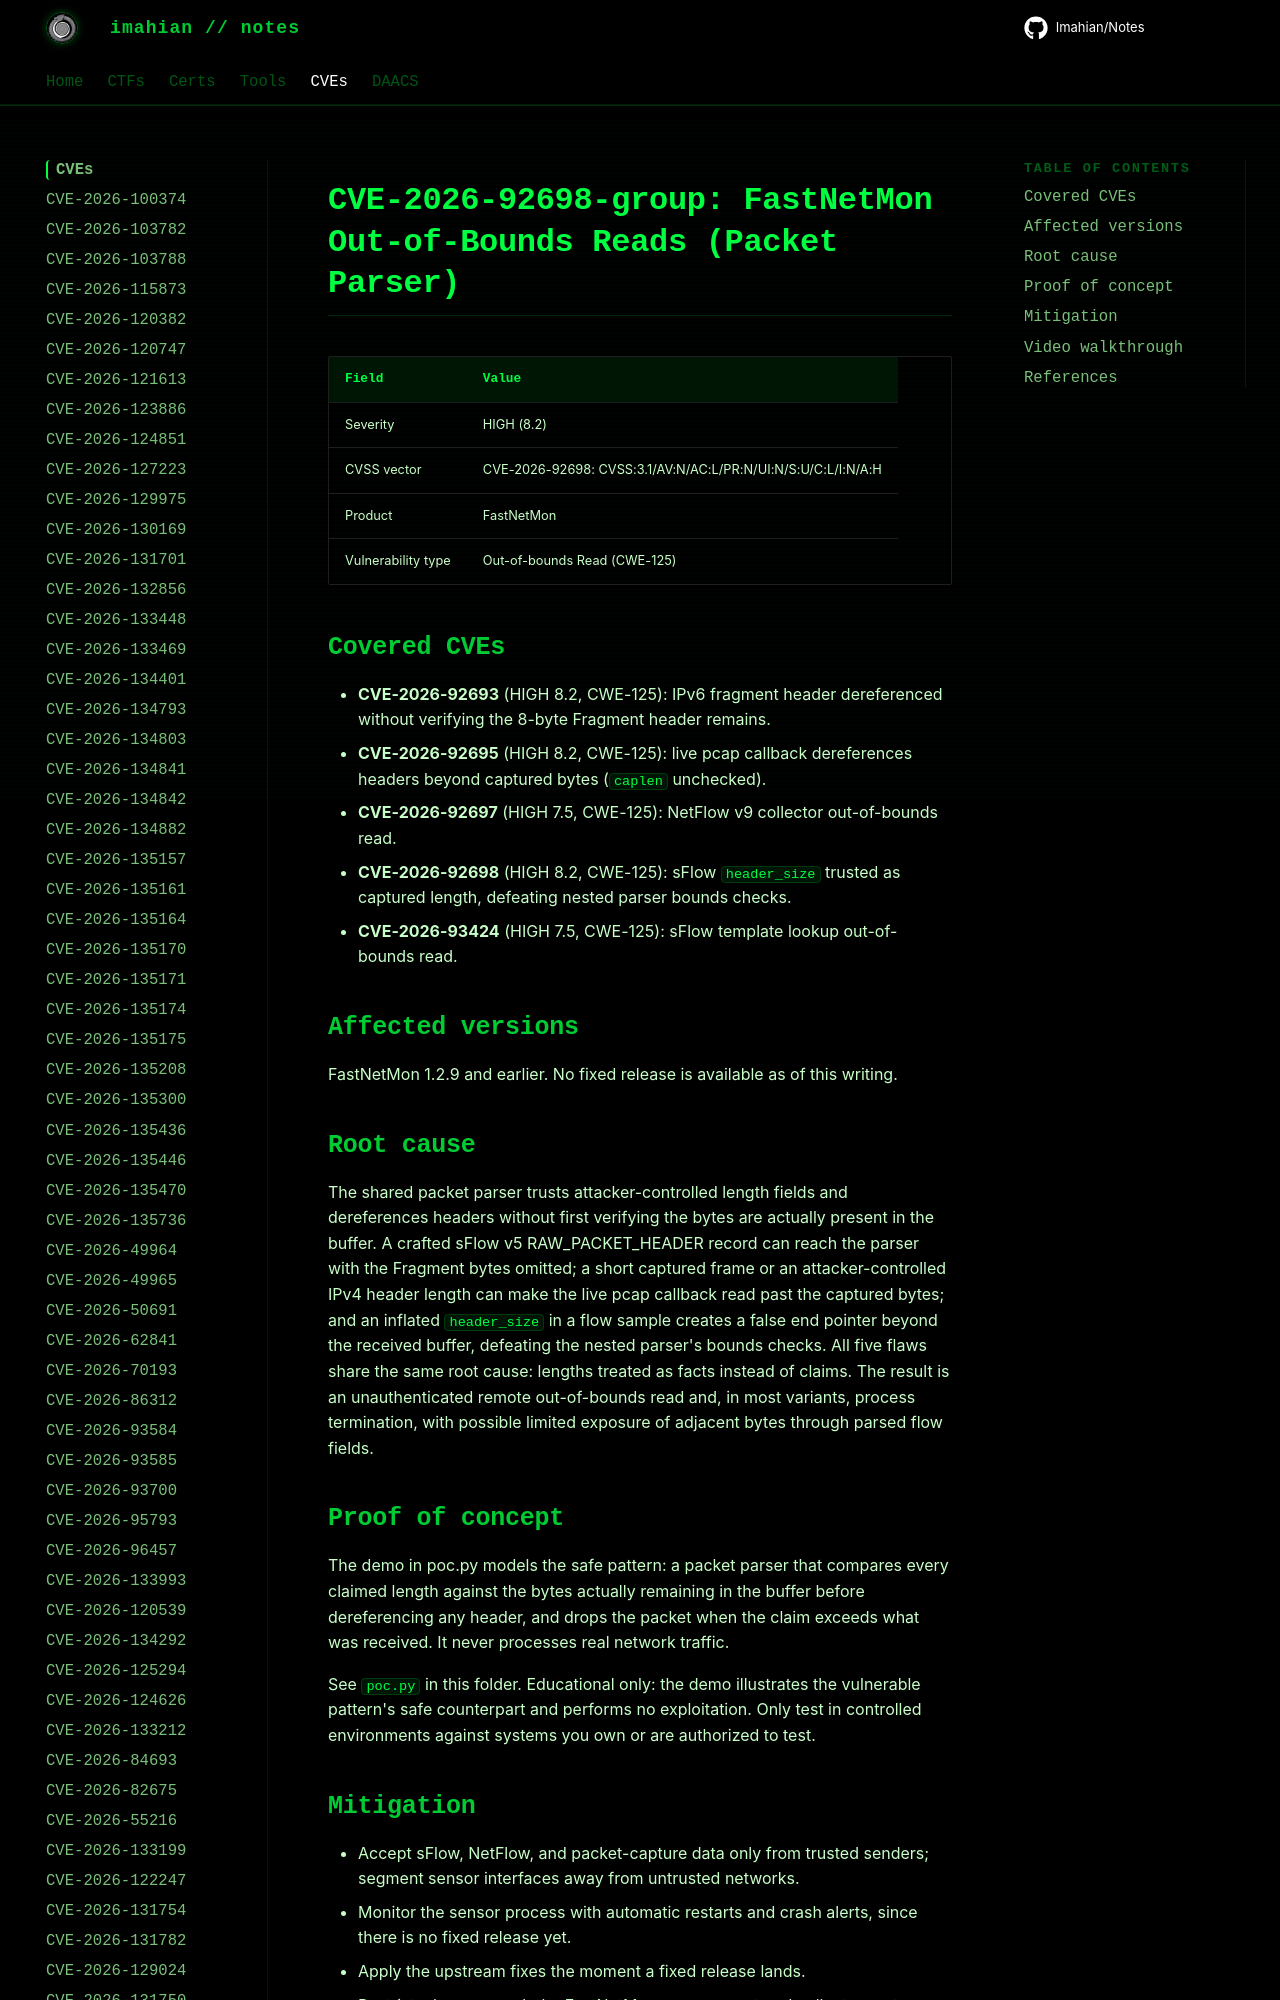

repository: Imahian/Notes · page: CVEs/CVE-2026-92698-group/index.html · generator: mkdocs

# CVE-2026-92698-group: FastNetMon Out-of-Bounds Reads (Packet Parser)

| Field | Value |
| --- | --- |
| Severity | HIGH (8.2) |
| CVSS vector | CVE-2026-92698: CVSS:3.1/AV:N/AC:L/PR:N/UI:N/S:U/C:L/I:N/A:H |
| Product | FastNetMon |
| Vulnerability type | Out
